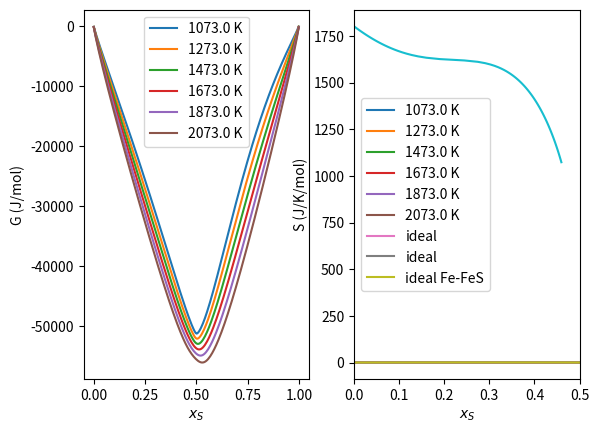

The matplotlib source for this figure:
import numpy as np
import matplotlib.pyplot as plt
from scipy.optimize import minimize, fsolve

R = 8.31446
def G(T, y_Fe, y_S):
    # This is a function to calculate the gibbs free energy for one mole of substance
    # which is equal to 2 moles total of Fe, S and vacancies.
    # It is *not* the same as 1 mole of Fe + S.
    # Moving from Fe to FeS essentially replaces vacancies with S atoms
    # (the lowest energy state contains essentially no vacancies until almost at FeS).

    # To normalise, divide through by y_Fe + y_S
    
    # N.B. This formalism doesn't seem valid microscopically;
    # Fe liquid is almost close-packed,
    # and adding S atoms will *generate* vacancies, not destroy them.



    if y_Fe > 1.:
        y_Fe = 1. - 1.e-12
    if y_S > 1.:
        y_S = 1. - 1.e-12
    
    G0_VaVa = 0.
    G0_FeVa = -11274. + 163.878*T - 22.03*T*np.log(T) + 4.1755e-3*T*T
    G0_VaS = -65357. + 165.396*T - 13.513*T*np.log(T)
    G0_FeS = -157578 + 200.119*T - 19.252*T*np.log(T)
    
    L_Va_VaFe = 100.*T
    L_Va_VaS = L_Va_VaFe
    L_Fe_VaS = np.array([31761. - 9.202*T,
                         10761. + 0.477*T]).dot(np.array([1.,
                                                          (1. - y_S) - y_S])) # just after eq. 3
    L_S_VaFe = np.array([79779. - 45.139*T,
                         57510. - 17.082*T]).dot(np.array([1.,
                                                           (1 - y_Fe) - y_Fe])) # just after eq. 3
    
    
    
    
    G_m = ((1. - y_Fe)*(1. - y_S)*G0_VaVa + y_Fe*(1. - y_S)*G0_FeVa + 
           (1. - y_Fe)*y_S*G0_VaS + y_Fe*y_S*G0_FeS +
           R*T*((1. - y_Fe)*np.log(1. - y_Fe) + y_Fe*np.log(y_Fe) +
                (1. - y_S)*np.log(1. - y_S) + y_S*np.log(y_S)) +
           (1. - y_Fe)*y_Fe*(1. - y_S)*L_Va_VaFe +
           (1. - y_Fe)*y_Fe*y_S*L_S_VaFe +
           (1. - y_S)*y_S*(1. - y_Fe)*L_Va_VaS +
           (1. - y_S)*y_S*y_Fe*L_Fe_VaS) # eq. 4
    return G_m




def GLVaVa(T, y_Fe, y_S):
    if y_Fe > 1.:
        y_Fe = 1. - 1.e-12
    if y_S > 1.:
        y_S = 1. - 1.e-12

        
    G0_VaVa = 0.
    G0_FeVa = -11274. + 163.878*T - 22.03*T*np.log(T) + 4.1755e-3*T*T
    G0_VaS = -65357. + 165.396*T - 13.513*T*np.log(T)
    G0_FeS = -157578 + 200.119*T - 19.252*T*np.log(T)
    
    L0_Va_VaFe = 100.*T
    L1_Va_VaFe = 0.
    
    L0_Va_VaS = L0_Va_VaFe
    L1_Va_VaS = 0.
    
    L0_Fe_VaS = 31761. - 9.202*T
    L1_Fe_VaS = 10761. + 0.477*T
    
    L0_S_VaFe = 79779. - 45.139*T
    L1_S_VaFe = 57510. - 17.082*T
    
    GVaVa = (G0_VaVa + y_Fe*y_S*(G0_VaS + G0_FeVa - G0_VaVa - G0_FeS) +
             R*T*np.log((1. - y_Fe)*(1. - y_S)) +
             y_Fe*((1. - y_Fe)*y_S + y_Fe*(1. - y_S))*L0_Va_VaFe +
             y_Fe*y_S*(2.*y_Fe - 1.)*L0_S_VaFe +
             y_S*(y_Fe*(1. - y_S) + y_S*(1 - y_Fe))*L0_Va_VaS +
             y_S*y_Fe*(2.*y_S - 1.)*L0_Fe_VaS +
             y_Fe*((1. - y_S)*(3. - 4*y_Fe))*L1_Va_VaFe +
             y_S*y_Fe*(6*y_Fe*(1. - y_Fe) - 1.)*L1_S_VaFe +
             y_S*(y_Fe*(1. - y_S)*(1. - 2.*y_S) + (1 - y_Fe)*y_S*(3. - 4*y_S))*L1_Va_VaS +
             y_Fe*y_S*(6.*y_S*(1. - y_S) - 1.)*L1_Fe_VaS)

    return GVaVa

def site_occupancies(T, x_S):
    x_Fe = 1. - x_S
    if x_Fe < 0.5:
        V_guess = (1. - 2.*x_Fe)/(1. - x_Fe)
    elif x_Fe > 0.5:
        V_guess = (1. - 2.*(1. - x_Fe))/(1. - (1. - x_Fe))
    else:
        V_guess = 0.0
        
    G_VaVa = lambda x_V, x_Fe, T: GLVaVa(T, (2. - x_V[0])*x_Fe, (2. - x_V[0])*x_Fe*(1./x_Fe - 1.))

    x_V = fsolve(G_VaVa, [V_guess+0.0001], args=(x_Fe, T))[0]

    y_Fe = (2. - x_V)*x_Fe
    y_S = (2. - x_V)*x_Fe*(1./x_Fe - 1.)
    y_VaFe = 1. - y_Fe
    y_VaS = 1 - y_S
    return([y_Fe, y_VaFe, y_S, y_VaS])

def calc_mu(T, y_Fe, y_S):
    
    if y_Fe > 1.:
        y_Fe = 1. - 1.e-12
    if y_S > 1.:
        y_S = 1. - 1.e-12

        
    G0_VaVa = 0.
    G0_FeVa = -11274. + 163.878*T - 22.03*T*np.log(T) + 4.1755e-3*T*T
    G0_VaS = -65357. + 165.396*T - 13.513*T*np.log(T)
    G0_FeS = -157578 + 200.119*T - 19.252*T*np.log(T)
    
    L0_Va_VaFe = 100.*T
    L1_Va_VaFe = 0.
    
    L0_Va_VaS = L0_Va_VaFe
    L1_Va_VaS = 0.
    
    L0_Fe_VaS = 31761. - 9.202*T
    L1_Fe_VaS = 10761. + 0.477*T
    
    L0_S_VaFe = 79779. - 45.139*T
    L1_S_VaFe = 57510. - 17.082*T
    
    mu_S = ((1. - y_Fe)*(G0_VaS - G0_VaVa) +
            y_Fe*(G0_FeS - G0_FeVa) +
            R*T*np.log(y_S/(1. - y_S)) - y_Fe*(1 - y_Fe)*L0_Va_VaFe +
            y_Fe*(1 - y_Fe)*L0_S_VaFe + (1. - y_Fe)*(1 - 2.*y_S)*L0_Va_VaS +
            y_Fe*(1. - 2.*y_S)*L0_Fe_VaS +
            y_Fe*(1 - y_Fe)*(2.*y_Fe - 1.)*L1_Va_VaFe +
            y_Fe*(1. - y_Fe)*(1. - 2.*y_Fe)*L1_S_VaFe +
            (1. - y_Fe)*(1. - 6.*y_S*(1 - y_S))*L1_Va_VaS +
            y_Fe*(1. - 6.*y_S*(1 - y_S))*L1_Fe_VaS)

    
    mu_Fe = ((1. - y_S)*(G0_FeVa - G0_VaVa) +
            y_S*(G0_FeS - G0_VaS) +
            R*T*np.log(y_Fe/(1. - y_Fe)) - y_S*(1 - y_S)*L0_Va_VaS +
            y_S*(1 - y_S)*L0_Fe_VaS + (1. - y_S)*(1 - 2.*y_Fe)*L0_Va_VaFe +
            y_S*(1. - 2.*y_Fe)*L0_S_VaFe +
            y_S*(1 - y_S)*(2.*y_S - 1.)*L1_Va_VaS +
            y_S*(1. - y_S)*(1. - 2.*y_S)*L1_Fe_VaS +
            (1. - y_S)*(1. - 6.*y_Fe*(1 - y_Fe))*L1_Va_VaFe +
             y_S*(1. - 6.*y_Fe*(1 - y_Fe))*L1_S_VaFe)
    return mu_Fe, mu_S

temperatures = np.linspace(1073., 2073., 6)
x_Ss = np.linspace(0.001, 0.999, 200)
Gs = np.empty_like(x_Ss)
Ss = np.empty_like(x_Ss)
mu_Fe = np.empty_like(x_Ss)
mu_S = np.empty_like(x_Ss)

fig = plt.figure()
ax = [fig.add_subplot(1, 2, i+1) for i in range(2)]
for T in temperatures:
    for i, x_S in enumerate(x_Ss):
        deltaT = 0.001
        y_Fe, y_VaFe, y_S, y_VaS = site_occupancies(T-deltaT/2., x_S)
        G0 = G(T-deltaT/2., y_Fe, y_S)/(y_Fe + y_S) # note normalisation

        y_Fe, y_VaFe, y_S, y_VaS = site_occupancies(T+deltaT/2., x_S)
        G1 = G(T+deltaT/2., y_Fe, y_S)/(y_Fe + y_S) # note normalisation

        Ss[i] = (G0 - G1)/deltaT
        
        y_Fe, y_VaFe, y_S, y_VaS = site_occupancies(T, x_S)
        Gs[i] = G(T, y_Fe, y_S)/(y_Fe + y_S) # note normalisation
        
        mu_Fe[i], mu_S[i]  = calc_mu(T, y_Fe, y_S)


    G0_FeVa = -11274. + 163.878*T - 22.03*T*np.log(T) + 4.1755e-3*T*T
    G0_FeS = -157578 + 200.119*T - 19.252*T*np.log(T)
    G0_VaS = -65357. + 165.396*T - 13.513*T*np.log(T)
    
    S0_FeVa = -163.878 + 22.03*(np.log(T) + 1.) - 2.*4.1755e-3*T
    S0_VaS = -165.396 + 13.513*(np.log(T) + 1.)


    ax[0].plot(x_Ss, Gs - ((1. - x_Ss)*G0_FeVa +  x_Ss*G0_VaS), label='{0} K'.format(T))

    #ax[0].plot(x_Ss, Gs, label='{0} K'.format(T))
    #ax[0].plot(x_Ss, (1. - x_Ss)*mu_Fe + x_Ss*mu_S, linestyle=':', linewidth=2)
    
    ax[1].plot(x_Ss, (Ss - ((1. - x_Ss)*S0_FeVa +  x_Ss*S0_VaS))/R, label='{0} K'.format(T))
        
    #plt.plot(x_Ss, np.exp(mu_S/(R*T)))
    #plt.plot(x_Ss, np.exp(mu_Fe/(R*T)))
    #plt.scatter([0.], [G0_FeVa])

ax[1].plot(x_Ss, -x_Ss*np.log(x_Ss) - (1. - x_Ss)*np.log(1. - x_Ss), label='ideal')
ax[1].plot(x_Ss, -x_Ss*np.log(x_Ss) - (1. - x_Ss)*np.log(1. - x_Ss), label='ideal')

ax[1].plot((x_Ss/(1. + x_Ss)), -1.*(x_Ss*np.log(x_Ss) + (1. - x_Ss)*np.log(1. - x_Ss)), label='ideal Fe-FeS')
    
#plt.ylim(0., 0.02)
for i in range(2):
    ax[i].set_xlabel('$x_{S}$')
    ax[i].legend(loc='best')
ax[0].set_ylabel('G (J/mol)')
ax[1].set_ylabel('S (J/K/mol)')
plt.show()

def equilibrate(x_S, T):
    y_Fe, y_VaFe, y_S, y_VaS = site_occupancies(T, x_S)
    mu_Fe, mu_S = calc_mu(T, y_Fe, y_S)

    return 1. - np.exp(mu_Fe/(R*T))


temperatures = np.linspace(1073., 1800., 101)
X_Ss = np.empty_like(temperatures)
guess = [0.45]
for i, T in enumerate(temperatures):
    res = fsolve(equilibrate, guess, args=(T))
    X_Ss[i] = res 
    guess = res[0]
    
plt.plot(X_Ss, temperatures)
plt.xlim(0., 0.5)
plt.show()
